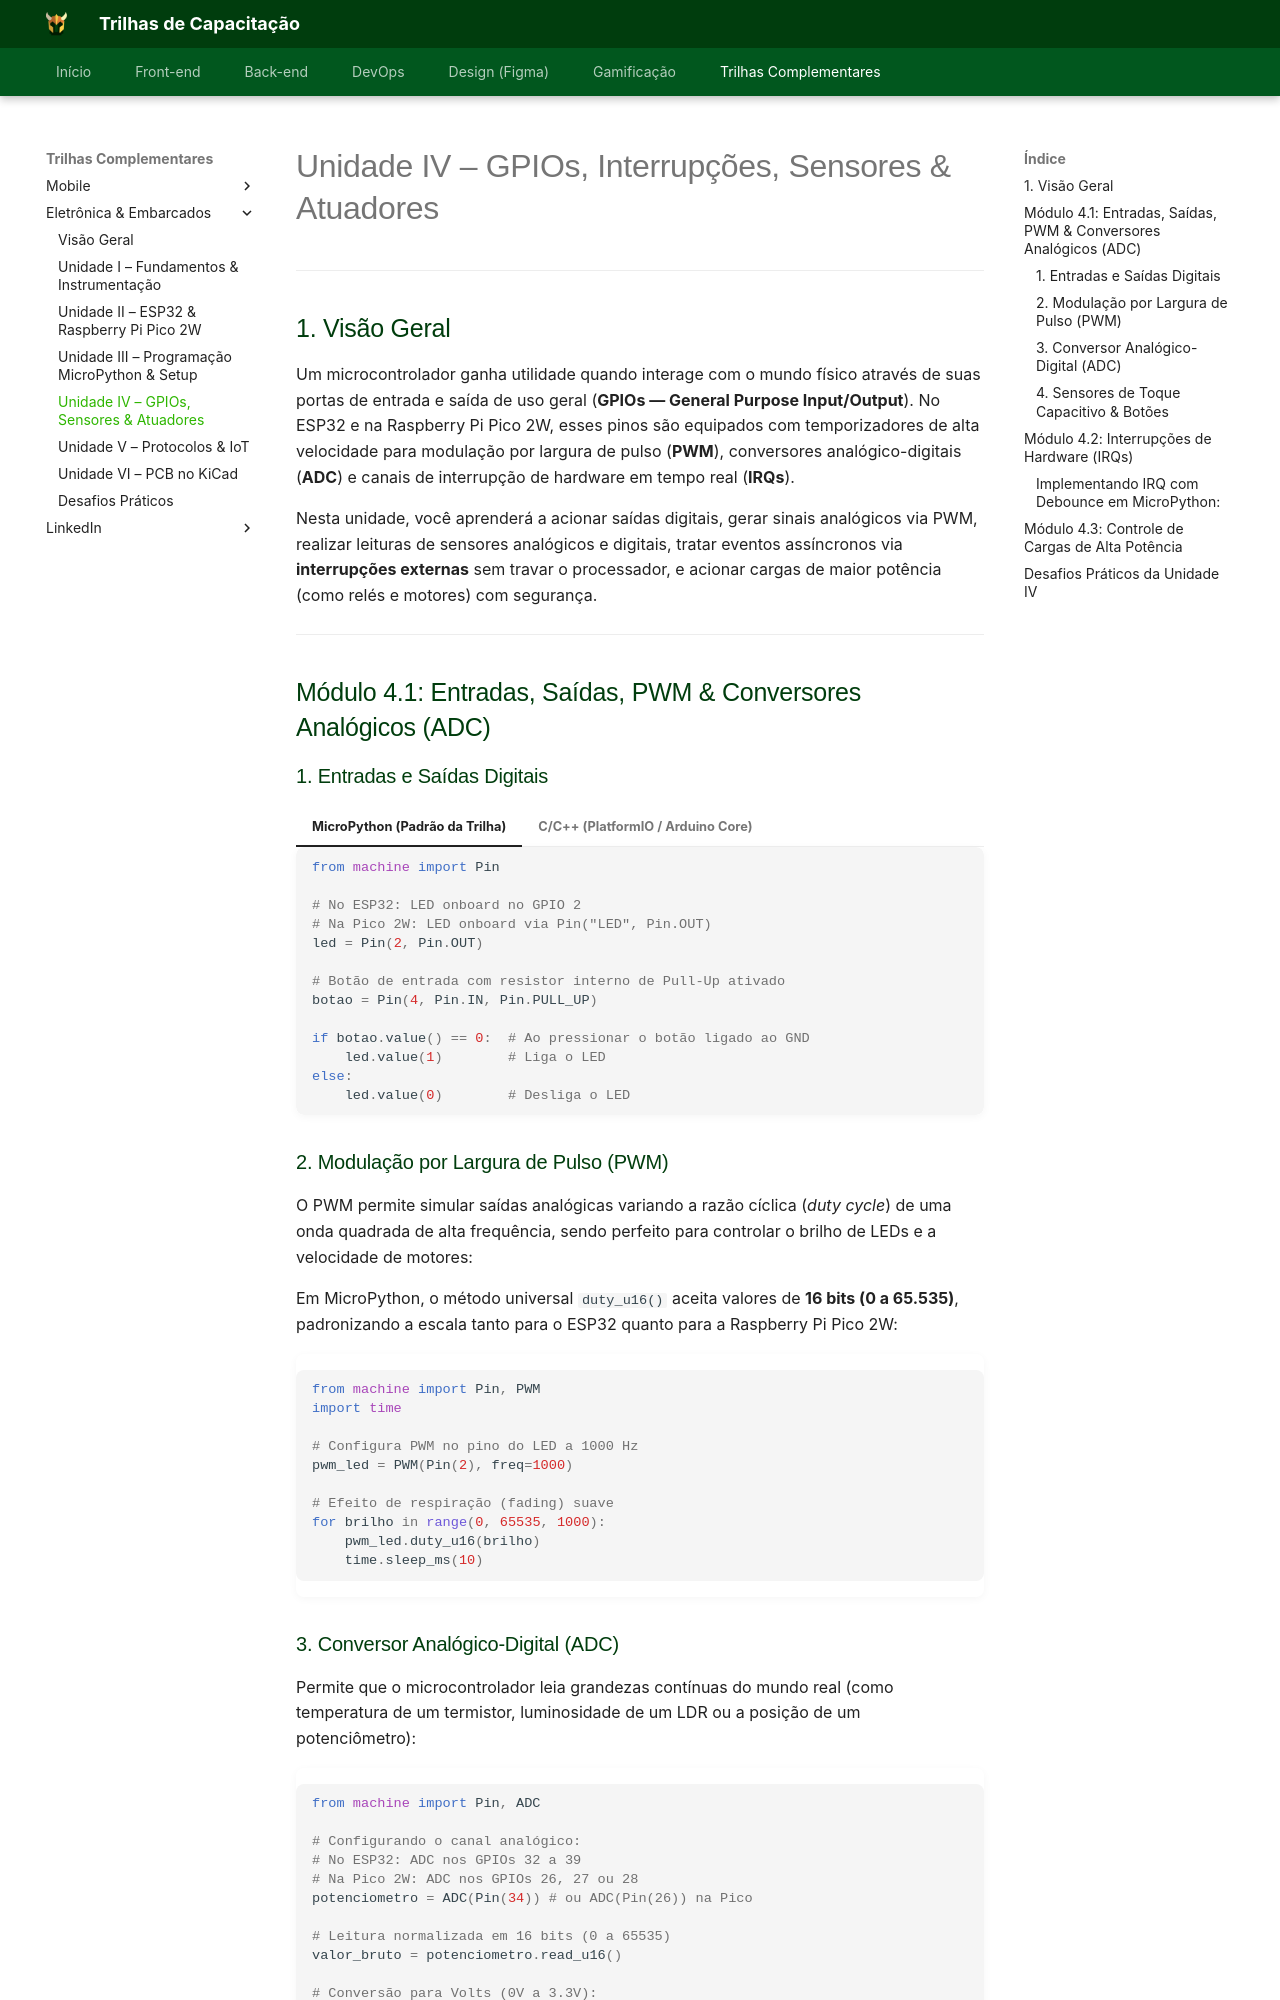

repository: Orcestra-Trilhas/Trilhas-Orc-estra · page: trilha-embarcados/unidade-4/index.html · generator: mkdocs

# Unidade IV – GPIOs, Interrupções, Sensores & Atuadores

---

## 1. Visão Geral

Um microcontrolador ganha utilidade quando interage com o mundo físico através de suas portas de entrada e saída de uso geral (**GPIOs — General Purpose Input/Output**). No ESP32 e na Raspberry Pi Pico 2W, esses pinos são equipados com temporizadores de alta velocidade para modulação por largura de pulso (**PWM**), conversores analógico-digitais (**ADC**) e canais de interrupção de hardware em tempo real (**IRQs**).

Nesta unidade, você aprenderá a acionar saídas digitais, gerar sinais analógicos via PWM, realizar leituras de sensores analógicos e digitais, tratar eventos assíncronos via **interrupções externas** sem travar o processador, e acionar cargas de maior potência (como relés e motores) com segurança.

---

## Módulo 4.1: Entradas, Saídas, PWM & Conversores Analógicos (ADC)

### 1. Entradas e Saídas Digitais

=== "MicroPython (Padrão da Trilha)"
    ```python
    from machine import Pin

    # No ESP32: LED onboard no GPIO 2
    # Na Pico 2W: LED onboard via Pin("LED", Pin.OUT)
    led = Pin(2, Pin.OUT) 

    # Botão de entrada com resistor interno de Pull-Up ativado
    botao = Pin(4, Pin.IN, Pin.PULL_UP)

    if botao.value() == 0:  # Ao pressionar o botão ligado ao GND
        led.value(1)        # Liga o LED
    else:
        led.value(0)        # Desliga o LED
    ```

=== "C/C++ (PlatformIO / Arduino Core)"
    ```cpp
    #include <Arduino.h>

    #define LED_PIN 2
    #define BOTAO_PIN 4

    void setup() {
        pinMode(LED_PIN, OUTPUT);
        pinMode(BOTAO_PIN, INPUT_PULLUP);
    }

    void loop() {
        if (digitalRead(BOTAO_PIN) == LOW) {
            digitalWrite(LED_PIN, HIGH);
        } else {
            digitalWrite(LED_PIN, LOW);
        }
    }
    ```

### 2. Modulação por Largura de Pulso (PWM)
O PWM permite simular saídas analógicas variando a razão cíclica (*duty cycle*) de uma onda quadrada de alta frequência, sendo perfeito para controlar o brilho de LEDs e a velocidade de motores:

Em MicroPython, o método universal `duty_u16()` aceita valores de **16 bits (0 a 65.535)**, padronizando a escala tanto para o ESP32 quanto para a Raspberry Pi Pico 2W:

```python
from machine import Pin, PWM
import time

# Configura PWM no pino do LED a 1000 Hz
pwm_led = PWM(Pin(2), freq=1000)

# Efeito de respiração (fading) suave
for brilho in range(0, 65535, 1000):
    pwm_led.duty_u16(brilho)
    time.sleep_ms(10)
```
